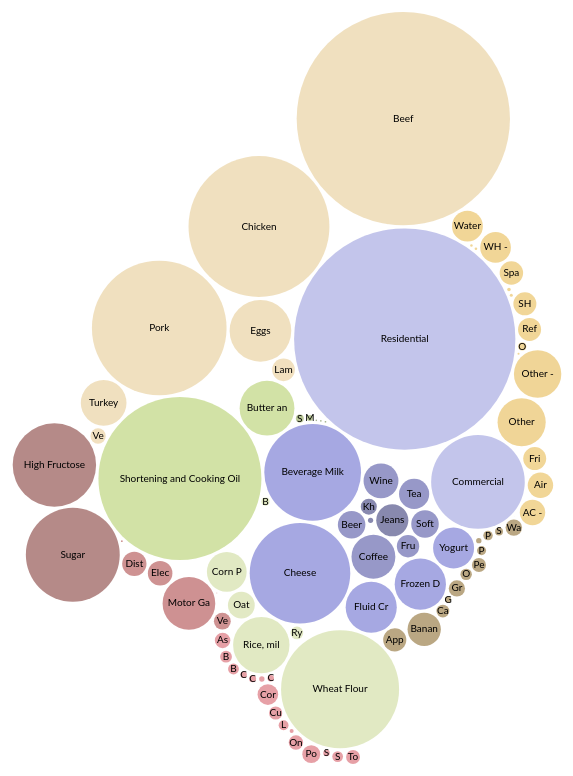
D3 v3 page, settled after 480 driven frames (8 s of simulated time); the page loaded 1 data file(s).



var diameter = 800,
    format = d3.format(",d"),
    color = d3.scale.category20b();

var bubble = d3.layout.pack()
    .sort(null)
    .size([diameter, diameter])
    .padding(3);

var svg = d3.select("body").append("svg")
    .attr("width", diameter)
    .attr("height", diameter)
    .attr("class", "bubble");

var format = d3.format("0,000");

d3.json("ca_per_capita_consumption.json", function(error, root) {
  var node = svg.selectAll(".node")
      .data(bubble.nodes(classes(root))
      .filter(function(d) { return !d.children; }))
    .enter().append("g")
      .attr("class", "node")
      .attr("transform", function(d) { return "translate(" + d.x + "," + d.y + ")"; });


  node.append("circle")
      .attr("r", function(d) { return d.r; })
      .style("fill", function(d) { return color(d.packageName); })
      .attr("class","default_circle");
      

  node.append("text")
      .attr("dy", ".3em")
      .style("text-anchor", "middle")
      .text(function(d) { return d.className.substring(0, d.r / 3); });

  node.on("mousemove", function (d) {
    
      var nodeSelection = d3.select(this);


      //change the class of the selected circle object
      nodeSelection.select("circle")
          .attr("class","selected_circle");
      
      //Get this bar's x/y values, then augment for the tooltip
      var xPosition = d3.event.pageX - 90;
      var yPosition = d3.event.pageY - 120;
      
      var title = d.className;
     
      var content = "Category: " + d.packageName + "";
      var percent = "Consumption: " + format(d.value)+" L / year - capita";
      
      
      d3.select("#tooltip")
          .style("left", xPosition + "px")
          .style("top", yPosition + "px")
          .select(".title")
          .text(title)
      
      d3.select("#tooltip")
          .select(".value")
          .text(content)
                
      d3.select("#tooltip")
          .select(".percent")
          .text(percent)

      //Show the tooltip
      d3.select("#tooltip").classed("hidden", false);
  });

  node.on("mouseout", function (d) {
      var nodeSelection = d3.select(this);

      
      //reset the class of the de-selected circle object
      nodeSelection.select("circle")
          .attr("class","default_circle");
      
      nodeSelection.attr("stroke-width", "0px");
      
      //Hide the tooltip
      d3.select("#tooltip").classed("hidden", true);
  });



});

// Returns a flattened hierarchy containing all leaf nodes under the root.
function classes(root) {
  var classes = [];

  function recurse(name, node) {
    if (node.children) node.children.forEach(function(child) { recurse(node.name, child); });
    else classes.push({packageName: name, className: node.name, value: node.size});
  }

  recurse(null, root);
  return {children: classes};
}

d3.select(self.frameElement).style("height", diameter + "px");



### data: ca_per_capita_consumption.json
{
 "name": "flare",
 "children": [
  {
   "name": "Apparel",
   "children": [
    "{... 3 keys}",
    "{... 3 keys}",
    "{... 3 keys}"
   ]
  },
  {
   "name": "Beverages",
   "children": [
    "{... 3 keys}",
    "{... 3 keys}",
    "{... 3 keys}",
    "{... 3 keys}",
    "{... 3 keys}",
    "{... 3 keys}"
   ]
  },
  {
   "name": "Dairy",
   "children": [
    "{... 3 keys}",
    "{... 3 keys}",
    "{... 3 keys}",
    "{... 3 keys}",
    "{... 3 keys}"
   ]
  },
  {
   "name": "Direct Use",
   "children": [
    "{... 3 keys}",
    "{... 3 keys}"
   ]
  },
  {
   "name": "Electronics",
   "children": [
    "{... 3 keys}",
    "{... 3 keys}",
    "{... 3 keys}"
   ]
  },
  {
   "name": "Entertainment/ Recreation",
   "children": [
    "{... 3 keys}",
    "{... 3 keys}"
   ]
  },
  {
   "name": "Fats and Oils",
   "children": [
    "{... 3 keys}",
    "{... 3 keys}"
   ]
  },
  {
   "name": "Flour and Cereal Products",
   "children": [
    "{... 3 keys}",
    "{... 3 keys}",
    "{... 3 keys}",
    "{... 3 keys}",
    "{... 3 keys}",
    "{... 3 keys}"
   ]
  },
  "... 7 more items"
 ]
}